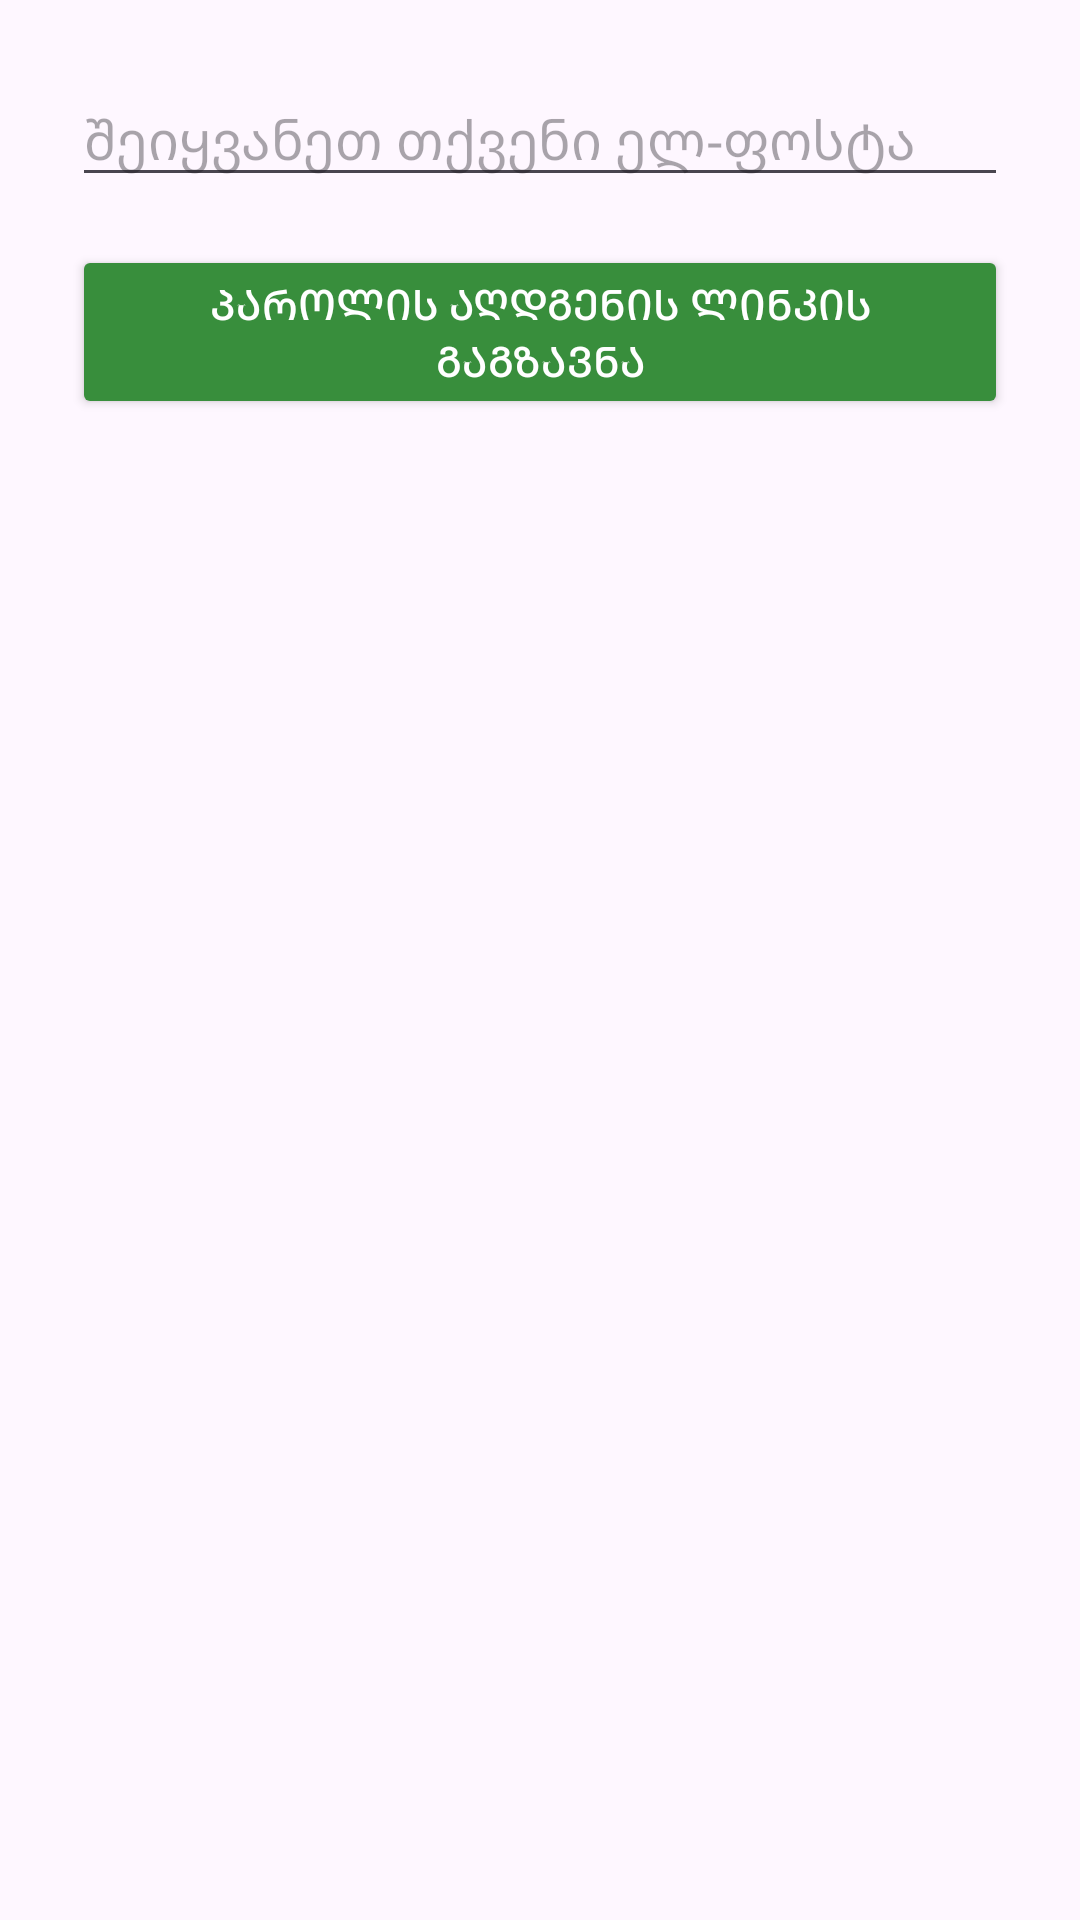

Write the Android layout XML for this screen, with the resource values it uses.
<!-- AndroidManifest.xml: application theme Theme.Irakliplants1 -->
<!-- res/layout/fragment_forget_password.xml -->
<?xml version="1.0" encoding="utf-8"?>
<LinearLayout
    xmlns:android="http://schemas.android.com/apk/res/android"
    android:layout_width="match_parent"
    android:layout_height="match_parent"
    android:orientation="vertical"
    android:padding="24dp">

    <EditText
        android:id="@+id/emailEditText"
        android:layout_width="match_parent"
        android:layout_height="wrap_content"
        android:hint="შეიყვანეთ თქვენი ელ-ფოსტა"
        android:inputType="textEmailAddress"
        android:autofillHints="emailAddress"/>

    <Button
        android:id="@+id/sendResetEmailButton"
        android:layout_width="match_parent"
        android:layout_height="wrap_content"
        android:text="პაროლის აღდგენის ლინკის გაგზავნა"
        android:layout_marginTop="16dp"
        android:backgroundTint="#388E3C"
        android:textColor="@android:color/white"/>

</LinearLayout>
<!-- resources referenced by this layout -->
<resources>
  <style name="Theme.Irakliplants1" parent="Base.Theme.Irakliplants1" />
  <style name="Base.Theme.Irakliplants1" parent="Theme.Material3.DayNight.NoActionBar">
          
          
      </style>
</resources>
